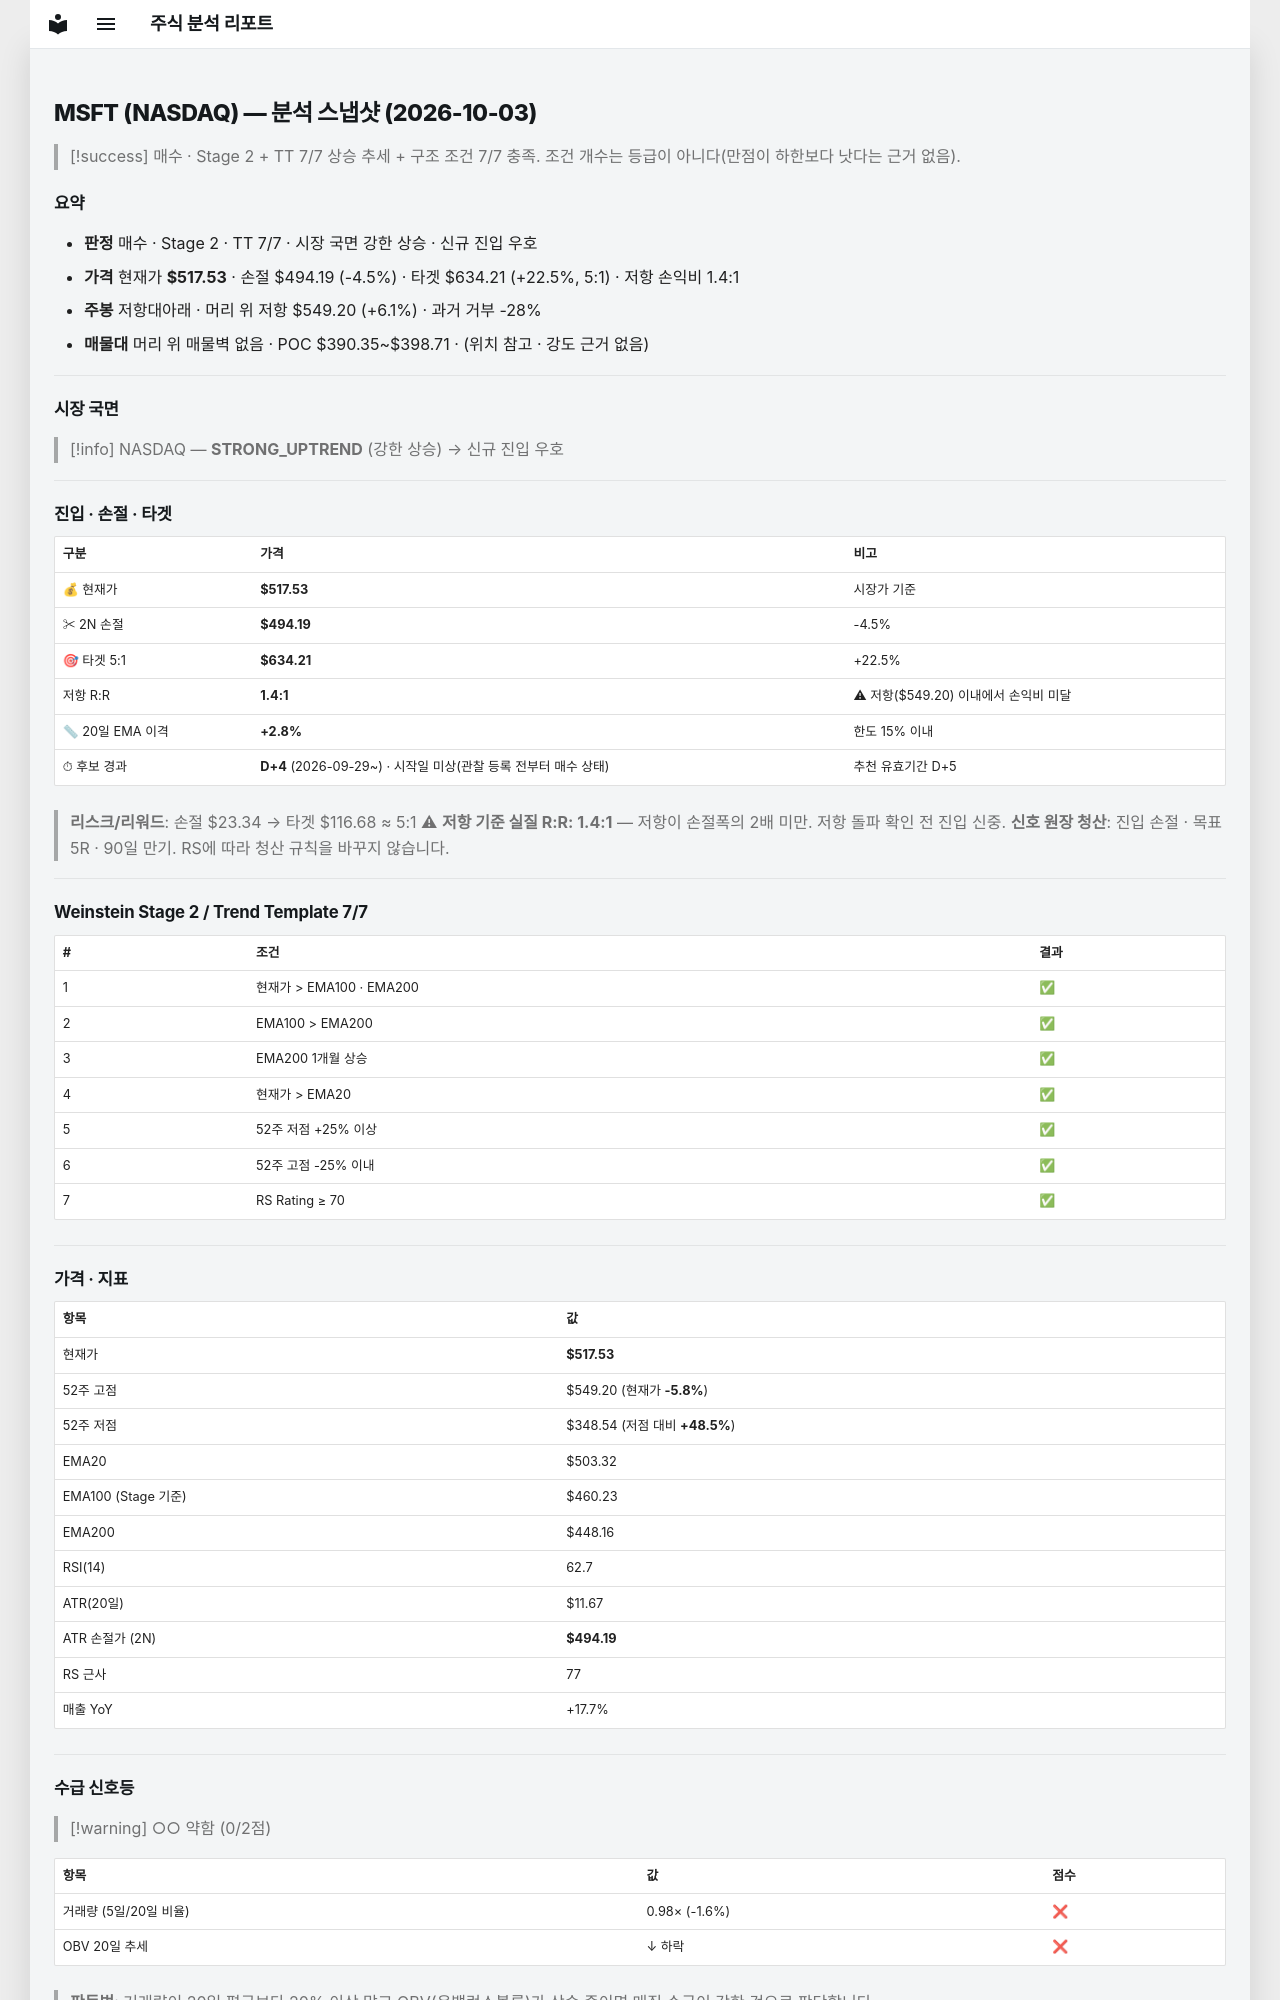

repository: soloandco/stock-reports · page: snapshots/MSFT-2026-10-03/index.html · generator: mkdocs

---
type: analysis-snapshot
title: MSFT 분석 스냅샷
ticker: MSFT
market: NASDAQ
created: 2026-10-03
updated: 2026-10-03
bar-date: 2026-10-02
verdict: 매수후보
real-rr: 1.36
sma50-gap-pct: 2.8
candidate-days: 4
candidate-since: 2026-09-29
candidate-start-unknown: true
weekly-position: 저항대아래
weekly-overhead-price: 549.20
weekly-overhead-pct: 6.1
stage: 2
trend-template-score: 7
tt-max: 7
ma-set: ema-20-100-200
price: 517.530029296875
stop-price: 494.1940605318831
market-regime: STRONG_UPTREND
supply-demand-score: 0/2
supply-demand-label: 약함
status: tracking
tags:
  - stock-agent
  - watchlist
  - MSFT
  - analysis
related:
  - "[[analysis-template]]"
---

# MSFT (NASDAQ) — 분석 스냅샷 (2026-10-03)

> [!success] 매수 · Stage 2 + TT 7/7
> 상승 추세 + 구조 조건 7/7 충족. 조건 개수는 등급이 아니다(만점이 하한보다 낫다는 근거 없음).

## 요약

- **판정** 매수 · Stage 2 · TT 7/7 · 시장 국면 강한 상승 · 신규 진입 우호
- **가격** 현재가 **$517.53** · 손절 $494.19 (-4.5%) · 타겟 $634.21 (+22.5%, 5:1) · 저항 손익비 1.4:1
- **주봉** 저항대아래 · 머리 위 저항 $549.20 (+6.1%) · 과거 거부 -28%
- **매물대** 머리 위 매물벽 없음 · POC $390.35~$398.71 · (위치 참고 · 강도 근거 없음)

---

## 시장 국면

> [!info] NASDAQ — **STRONG_UPTREND** (강한 상승) → 신규 진입 우호

---

## 진입 · 손절 · 타겟

| 구분 | 가격 | 비고 |
|------|------|------|
| 💰 현재가 | **$517.53** | 시장가 기준 |
| ✂ 2N 손절 | **$494.19** | -4.5% |
| 🎯 타겟 5:1 | **$634.21** | +22.5% |
| 저항 R:R | **1.4:1** | ⚠ 저항($549.20) 이내에서 손익비 미달 |
| 📏 20일 EMA 이격 | **+2.8%** | 한도 15% 이내 |
| ⏱ 후보 경과 | **D+4** (2026-09-29~) · 시작일 미상(관찰 등록 전부터 매수 상태) | 추천 유효기간 D+5 |

> **리스크/리워드**: 손절 $23.34 → 타겟 $116.68 ≈ 5:1
> ⚠ **저항 기준 실질 R:R: 1.4:1** — 저항이 손절폭의 2배 미만. 저항 돌파 확인 전 진입 신중.
> **신호 원장 청산**: 진입 손절 · 목표 5R · 90일 만기. RS에 따라 청산 규칙을 바꾸지 않습니다.

---

## Weinstein Stage 2 / Trend Template 7/7

| # | 조건 | 결과 |
|---|------|------|
| 1 | 현재가 > EMA100 · EMA200 | ✅ |
| 2 | EMA100 > EMA200 | ✅ |
| 3 | EMA200 1개월 상승 | ✅ |
| 4 | 현재가 > EMA20 | ✅ |
| 5 | 52주 저점 +25% 이상 | ✅ |
| 6 | 52주 고점 -25% 이내 | ✅ |
| 7 | RS Rating ≥ 70 | ✅ |

---

## 가격 · 지표

| 항목 | 값 |
|------|---|
| 현재가 | **$517.53** |
| 52주 고점 | $549.20 (현재가 **-5.8%**) |
| 52주 저점 | $348.54 (저점 대비 **+48.5%**) |
| EMA20 | $503.32 |
| EMA100 (Stage 기준) | $460.23 |
| EMA200 | $448.16 |
| RSI(14) | 62.7 |
| ATR(20일) | $11.67 |
| ATR 손절가 (2N) | **$494.19** |
| RS 근사 | 77 |
| 매출 YoY | +17.7% |

---
## 수급 신호등

> [!warning] ○○ 약함 (0/2점)

| 항목 | 값 | 점수 |
|------|------|------|
| 거래량 (5일/20일 비율) | 0.98× (-1.6%) | ❌ |
| OBV 20일 추세 | ↓ 하락 | ❌ |

> **판독법**: 거래량이 20일 평균보다 20% 이상 많고 OBV(온밸런스볼륨)가 상승 중이면 매집 수급이 강한 것으로 판단합니다.

---
